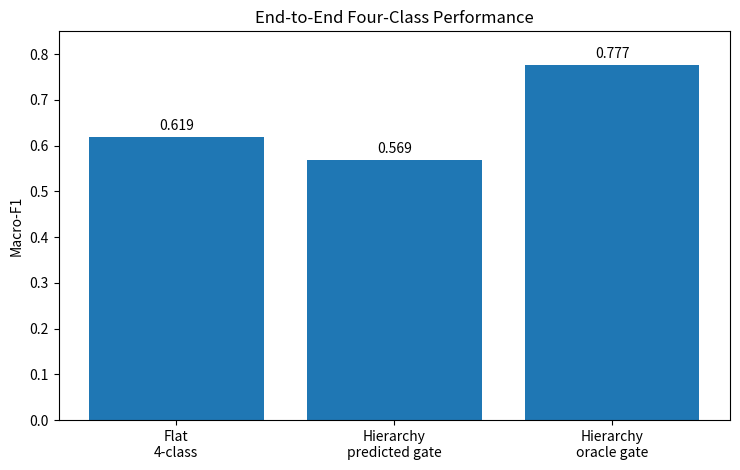
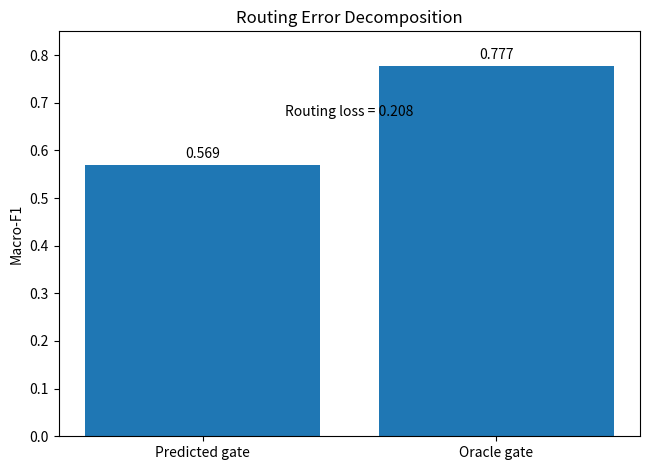
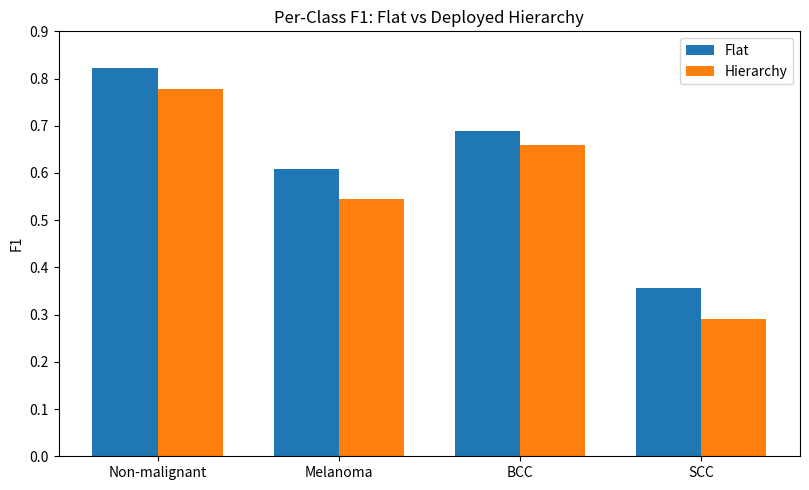
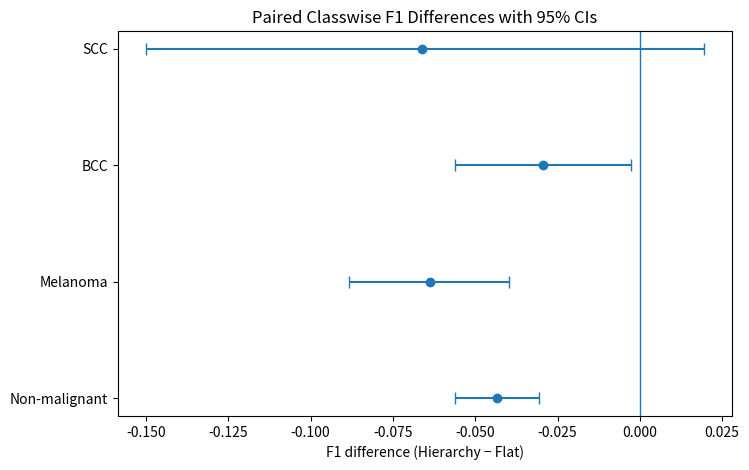

Source code (Python) for these figures, in order:
from pathlib import Path
import matplotlib.pyplot as plt
import numpy as np

OUT = Path("reports/phase05_final_scientific_synthesis/figures")
OUT.mkdir(parents=True, exist_ok=True)

systems = ["Flat\n4-class", "Hierarchy\npredicted gate", "Hierarchy\noracle gate"]
macro_f1 = [0.6192224685168973, 0.5685909456725847, 0.7769758578867025]

plt.figure(figsize=(7.5, 4.8))
x = np.arange(len(systems))
bars = plt.bar(x, macro_f1)
plt.xticks(x, systems)
plt.ylabel("Macro-F1")
plt.ylim(0, 0.85)
plt.title("End-to-End Four-Class Performance")
for bar, value in zip(bars, macro_f1):
    plt.text(bar.get_x() + bar.get_width() / 2, value + 0.015, f"{value:.3f}", ha="center")
plt.tight_layout()
plt.savefig(OUT / "fig1_end_to_end_macro_f1.png", dpi=300, bbox_inches="tight")
plt.close()

predicted = 0.5685909456725847
oracle = 0.7769758578867025
plt.figure(figsize=(6.6, 4.8))
bars = plt.bar(["Predicted gate", "Oracle gate"], [predicted, oracle])
plt.ylabel("Macro-F1")
plt.ylim(0, 0.85)
plt.title("Routing Error Decomposition")
for bar, value in zip(bars, [predicted, oracle]):
    plt.text(bar.get_x() + bar.get_width() / 2, value + 0.015, f"{value:.3f}", ha="center")
plt.text(0.5, (predicted + oracle) / 2, f"Routing loss = {oracle - predicted:.3f}", ha="center")
plt.tight_layout()
plt.savefig(OUT / "fig2_routing_loss.png", dpi=300, bbox_inches="tight")
plt.close()

classes = ["Non-malignant", "Melanoma", "BCC", "SCC"]
flat_f1 = [0.8218298555377207, 0.6094215861657722, 0.6884955752212389, 0.35714285714285715]
hierarchy_f1 = [0.7785969084423305, 0.5456688273423689, 0.6591889559965487, 0.2909090909090909]

plt.figure(figsize=(8.2, 5.0))
x = np.arange(len(classes))
w = 0.36
plt.bar(x - w / 2, flat_f1, width=w, label="Flat")
plt.bar(x + w / 2, hierarchy_f1, width=w, label="Hierarchy")
plt.xticks(x, classes)
plt.ylabel("F1")
plt.ylim(0, 0.9)
plt.title("Per-Class F1: Flat vs Deployed Hierarchy")
plt.legend()
plt.tight_layout()
plt.savefig(OUT / "fig3_classwise_f1.png", dpi=300, bbox_inches="tight")
plt.close()

delta = np.array([-0.043232947095390162, -0.063752758823403366, -0.029306619224690245, -0.066233766233766256])
ci_low = np.array([-0.056034654679731823, -0.088292991318156988, -0.05623762052919197, -0.15000000000000002])
ci_high = np.array([-0.030510378896148188, -0.039764985320049108, -0.0027217029631088222, 0.0195857495883342])

plt.figure(figsize=(7.6, 4.8))
y = np.arange(len(classes))
err_low = delta - ci_low
err_high = ci_high - delta
plt.errorbar(delta, y, xerr=np.vstack([err_low, err_high]), fmt="o", capsize=4)
plt.axvline(0, linewidth=1)
plt.yticks(y, classes)
plt.xlabel("F1 difference (Hierarchy − Flat)")
plt.title("Paired Classwise F1 Differences with 95% CIs")
plt.tight_layout()
plt.savefig(OUT / "fig4_classwise_delta_ci.png", dpi=300, bbox_inches="tight")
plt.close()

print(f"Saved publication figures to {OUT}")
